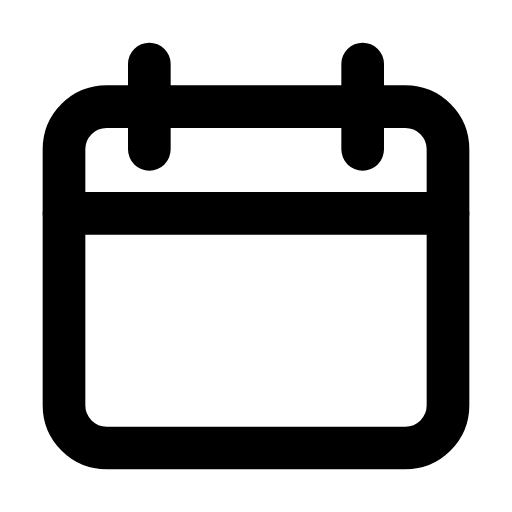
t = 0.00 s
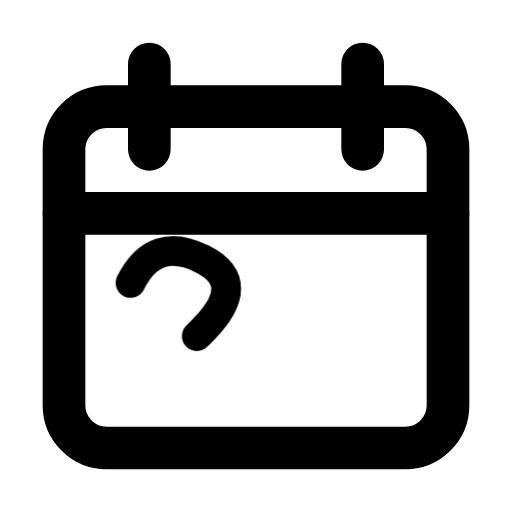
t = 0.54 s
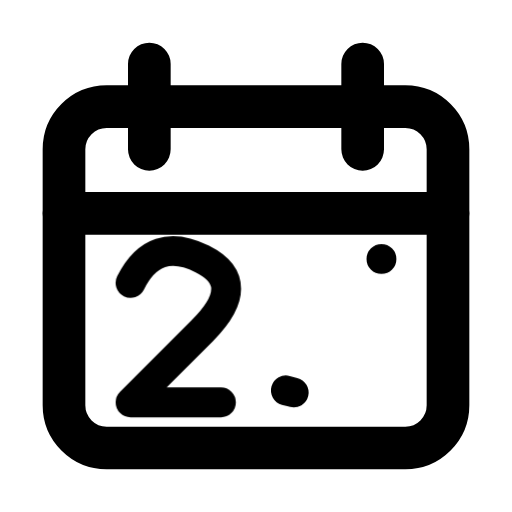
t = 1.07 s
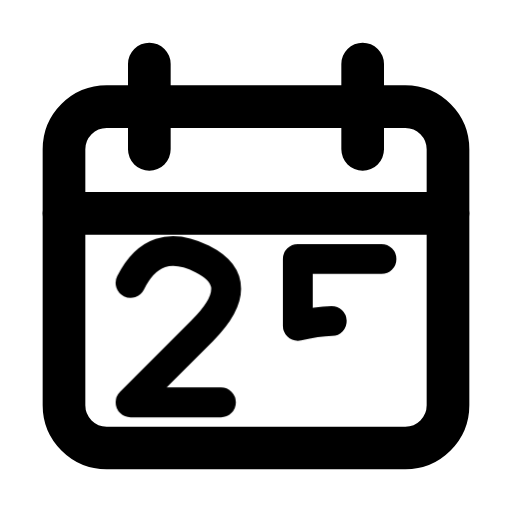
t = 1.56 s
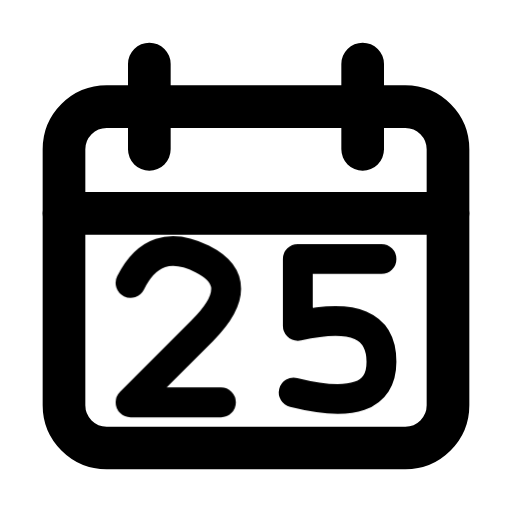
t = 2.28 s
t = 2.75 s: frame unchanged from t = 2.28 s, image omitted

The animated SVG that drew these frames (rendered in a browser with its animation timeline set to each time). Animation: 2 CSS @keyframes rules; one cycle of 3.25 s, repeats indefinitely.

<svg xmlns="http://www.w3.org/2000/svg" width="24" height="24" fill="none" stroke="currentColor" stroke-linecap="round" stroke-linejoin="round" stroke-width="2" viewBox="0 0 24 24">
    <!-- Generated by scripts/icon-expansion/generate.mjs -->
    <!-- Motion: Write the date digit by digit on a still calendar. -->
    <style>
        @media (prefers-reduced-motion: no-preference) {
            @keyframes ira-seq-date-25-0 { 0% { stroke-dashoffset: 1; opacity: 0; } 1% { stroke-dashoffset: 1; opacity: 1; } 32%, 92% { stroke-dashoffset: 0; opacity: 1; } 100% { stroke-dashoffset: 0; opacity: 0; } }
            @keyframes ira-seq-date-25-1 { 0%, 32% { stroke-dashoffset: 1; opacity: 0; } 33% { stroke-dashoffset: 1; opacity: 1; } 63%, 92% { stroke-dashoffset: 0; opacity: 1; } 100% { stroke-dashoffset: 0; opacity: 0; } }
            [data-ira-sequence="date-25"] > [data-step="0"] path { stroke-dasharray: 1 1; animation: ira-seq-date-25-0 3.25s ease-in-out infinite; }
            [data-ira-sequence="date-25"] > [data-step="1"] path { stroke-dasharray: 1 1; animation: ira-seq-date-25-1 3.25s ease-in-out infinite; }
        }
    </style>
    <g data-ira-sequence="date-25"><rect x="3" y="5" width="18" height="16" rx="2"/><path d="M7 3v4m10-4v4M3 10h18"/><g data-step="0"><g transform="translate(12 15.5) scale(1.12) translate(-5.25 -3)"><g stroke-width="1.25"><path pathLength="1" d="M0 1Q1 -1 3 0T3 3L0 6H4"/></g></g></g><g data-step="1"><g transform="translate(12 15.5) scale(1.12) translate(1.25 -3)"><g stroke-width="1.25"><path pathLength="1" d="M4 0H0.5V2.8Q4 2 4 4.3T0 5.5"/></g></g></g></g>
</svg>
